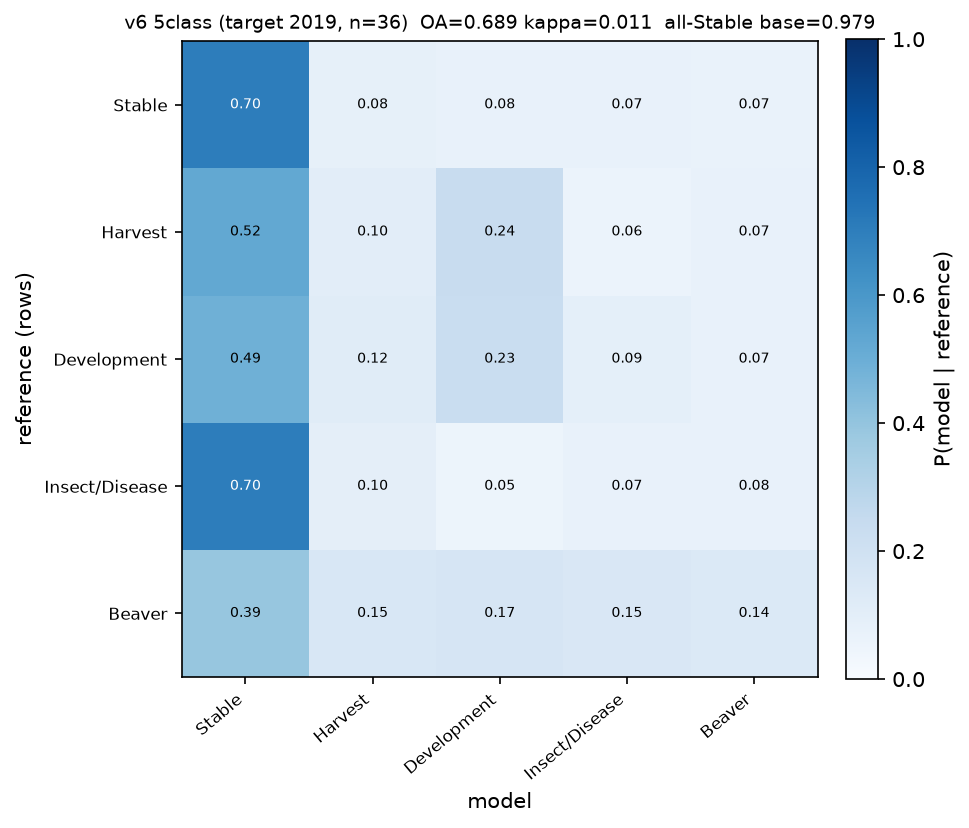

Source data for this figure (header and first rows):
, Stable, Harvest, Development, Insect/Disease, Beaver
Stable, 0.7013, 0.0834, 0.0762, 0.0719, 0.0672
Harvest, 0.5246, 0.1032, 0.2401, 0.0608, 0.0712
Development, 0.4888, 0.1155, 0.2316, 0.093, 0.0711
Insect/Disease, 0.7001, 0.0968, 0.0544, 0.0734, 0.0753
Beaver, 0.3924, 0.1527, 0.1662, 0.149, 0.1397
